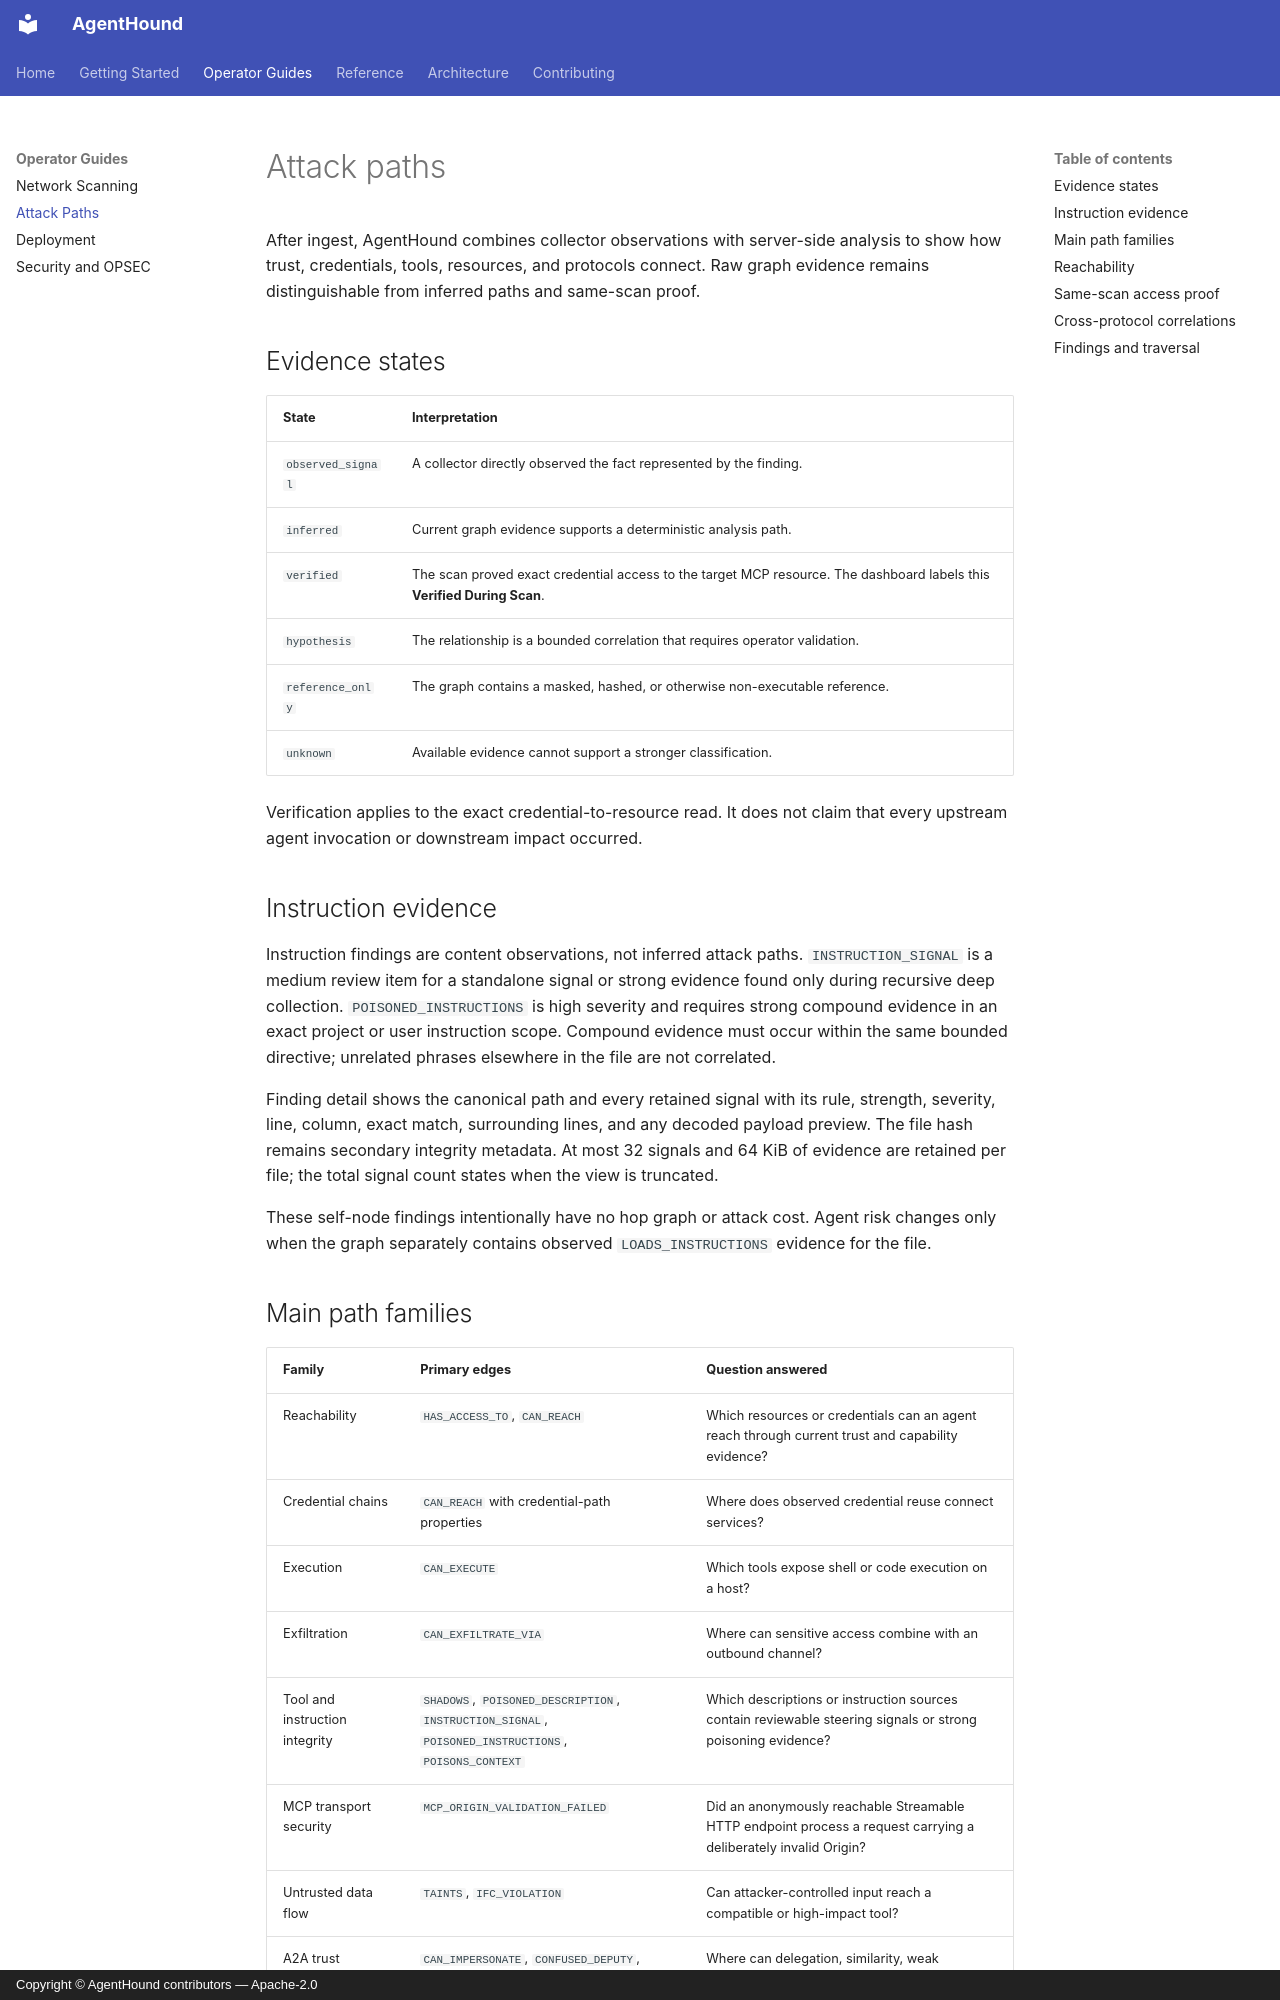

repository: adithyan-ak/AgentHound · page: operator/attack-paths/index.html · generator: mkdocs · copyright: Copyright © AgentHound contributors — Apache-2.0

# Attack paths

After ingest, AgentHound combines collector observations with server-side analysis to show how trust, credentials, tools, resources, and protocols connect. Raw graph evidence remains distinguishable from inferred paths and same-scan proof.

## Evidence states

| State | Interpretation |
|---|---|
| `observed_signal` | A collector directly observed the fact represented by the finding. |
| `inferred` | Current graph evidence supports a deterministic analysis path. |
| `verified` | The scan proved exact credential access to the target MCP resource. The dashboard labels this **Verified During Scan**. |
| `hypothesis` | The relationship is a bounded correlation that requires operator validation. |
| `reference_only` | The graph contains a masked, hashed, or otherwise non-executable reference. |
| `unknown` | Available evidence cannot support a stronger classification. |

Verification applies to the exact credential-to-resource read. It does not claim that every upstream agent invocation or downstream impact occurred.

## Instruction evidence

Instruction findings are content observations, not inferred attack paths. `INSTRUCTION_SIGNAL` is a medium review item for a standalone signal or strong evidence found only during recursive deep collection. `POISONED_INSTRUCTIONS` is high severity and requires strong compound evidence in an exact project or user instruction scope. Compound evidence must occur within the same bounded directive; unrelated phrases elsewhere in the file are not correlated.

Finding detail shows the canonical path and every retained signal with its rule, strength, severity, line, column, exact match, surrounding lines, and any decoded payload preview. The file hash remains secondary integrity metadata. At most 32 signals and 64 KiB of evidence are retained per file; the total signal count states when the view is truncated.

These self-node findings intentionally have no hop graph or attack cost. Agent risk changes only when the graph separately contains observed `LOADS_INSTRUCTIONS` evidence for the file.
